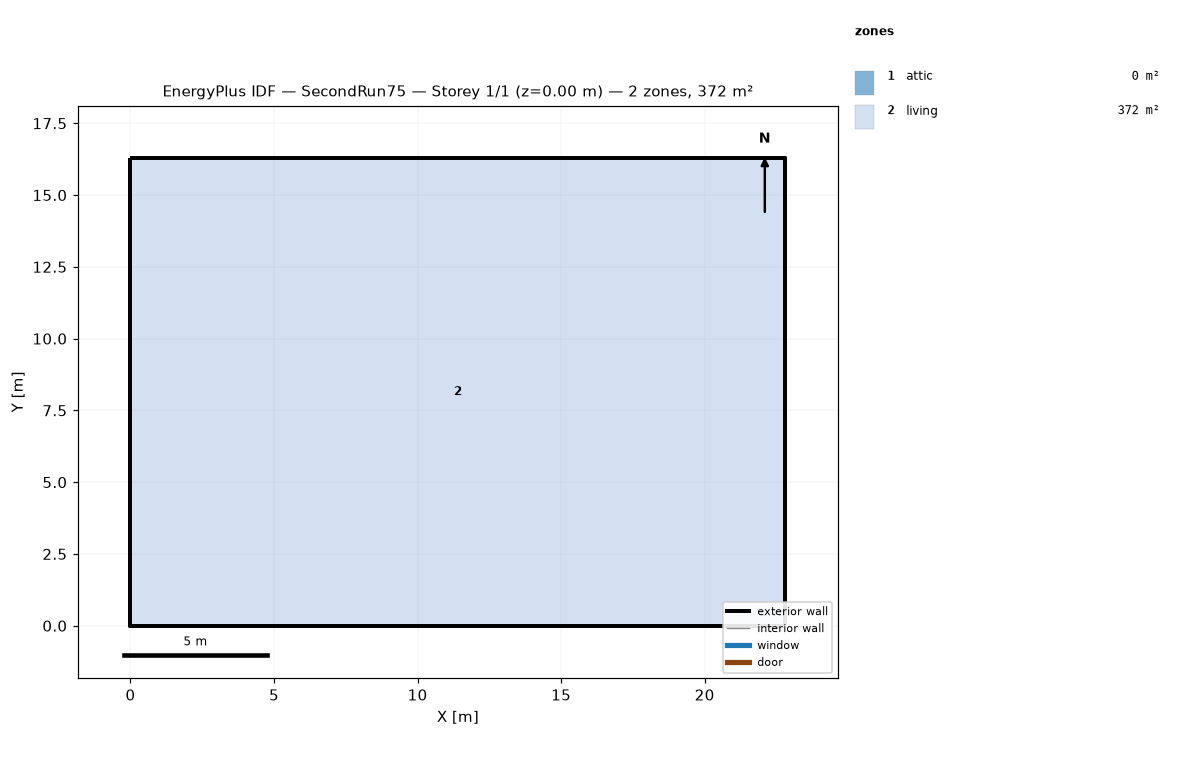
=== STOREY PLAN SPEC (per zone: floor XY polygon, exterior-wall plan segments, windows/doors) ===
zone 1: attic  (0.0 m²)
  exterior wall: (22.81, 0.00) – (22.81, 16.29) – (22.81, 8.15)  [24.4 m]
  exterior wall: (0.00, 16.29) – (0.00, 0.00) – (0.00, 8.15)  [24.4 m]
zone 2: living  (371.6 m²)
  floor: (0.00, 0.00) (0.00, 16.29) (22.81, 16.29) (22.81, 0.00)
  exterior wall: (0.00, 0.00) – (22.81, 0.00)  [22.8 m]
  exterior wall: (22.81, 0.00) – (22.81, 16.29)  [16.3 m]
  exterior wall: (22.81, 16.29) – (0.00, 16.29)  [22.8 m]
  exterior wall: (0.00, 16.29) – (0.00, 0.00)  [16.3 m]

=== DERIVED (storey summary) ===
Building: SecondRun75
Storey: 1 of 1  (floor level z = 0.00 m)
Storey gross floor area: 371.6 m²
Zones on this storey: 2
  - attic: floor 0.0 m²; exterior wall 48.9 m (22.3 m²); WWR 0.0%
  - living: floor 371.6 m²; exterior wall 78.2 m (286.0 m²); WWR 0.0%
Zone adjacency: (none detected)